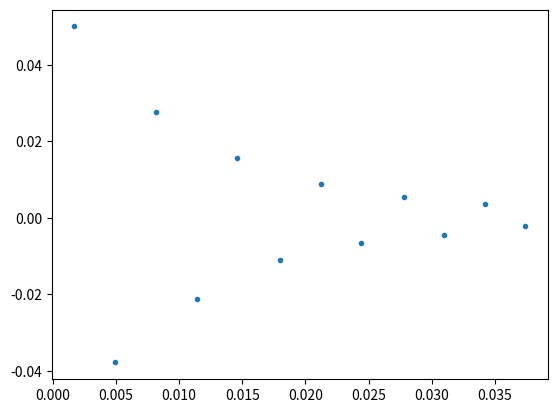

Recreate this plot in Python. (Note: this script raises an exception after producing the figure.)
import matplotlib.pyplot as plt
import numpy as np
from scipy.stats import linregress

from scipy.optimize import curve_fit

# data
amp = np.array([3.6, -2.72, 2.0, -1.52, 1.12, -0.8, 0.64, -0.48, 0.4, -0.32, 0.26, -0.16]) #V
t = np.array([0.168, 0.488, 0.816, 1.14, 1.46, 1.80, 2.12, 2.44, 2.78, 3.10, 3.42, 3.74]) #ms
r = 72 #ohm
f = 10 #Hz

# calc
t = t*(10e-3)
current = amp / r
w = 2*np.pi*f

# underdamped fit
def under(t, amp, w, a, phi):
    return amp * np.exp(-1*a*t)*np.cos(w*t - phi)


# plot setup
fig = plt.figure()
plt.title('')
plt.xlabel('')
plt.ylabel('')
plt.errorbar(t, current, fmt='.')
guesses = [1e-3, 1e-3]

# plot
popt_r, pcov_r = curve_fit(under, t, amp, w, p0=guesses)
plt.plot(t, under(t, amp, w, *popt_r), '-r', label=f"Fitted function")

plt.legend()
plt.show()
